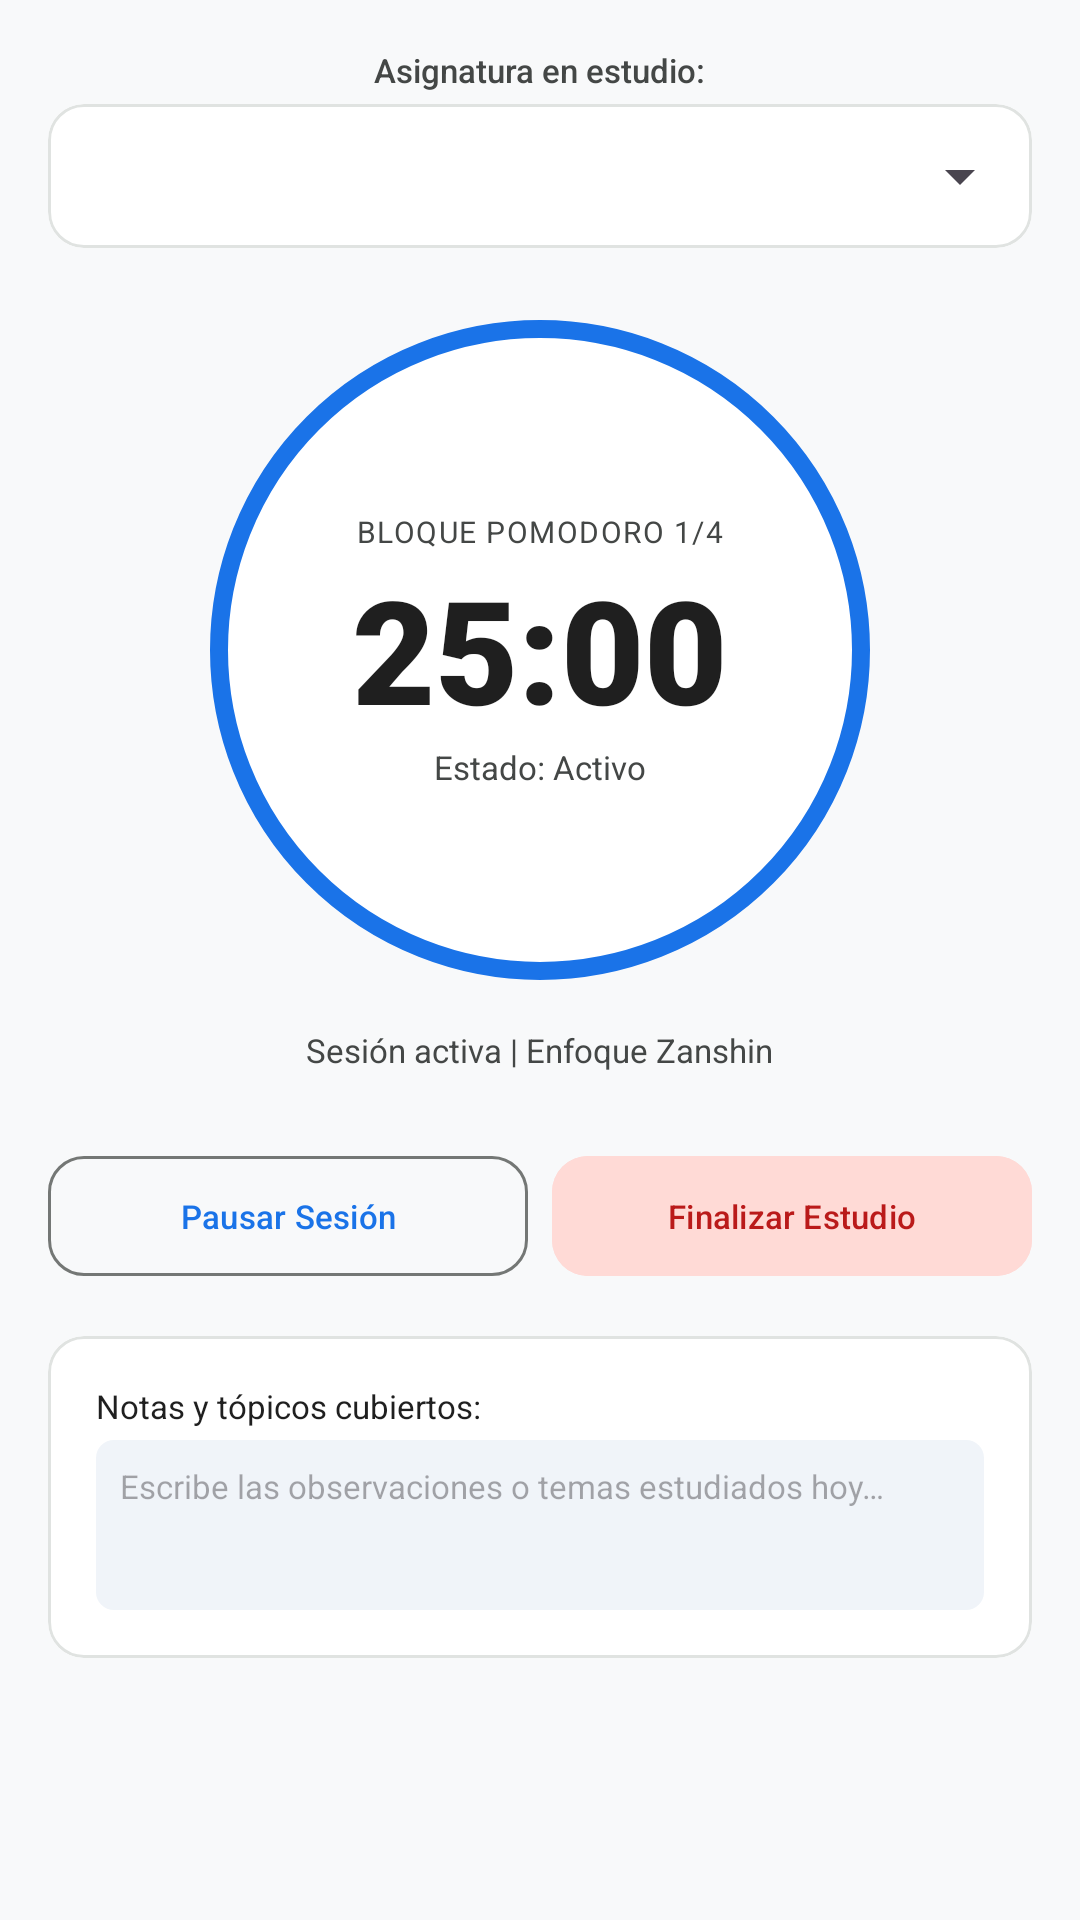

Here is an Android app screen rendered from its layout file. Give the layout XML and the strings, colors and styles it references.
<!-- AndroidManifest.xml: application theme Theme.StudyVibe -->
<!-- res/layout/fragment_enfoque.xml -->
<?xml version="1.0" encoding="utf-8"?>
<androidx.core.widget.NestedScrollView
    xmlns:android="http://schemas.android.com/apk/res/android"
    xmlns:app="http://schemas.android.com/apk/res-auto"
    xmlns:tools="http://schemas.android.com/tools"
    android:layout_width="match_parent"
    android:layout_height="match_parent"
    android:background="@color/color_background"
    android:fillViewport="true">

    <LinearLayout
        android:layout_width="match_parent"
        android:layout_height="wrap_content"
        android:gravity="center_horizontal"
        android:orientation="vertical"
        android:padding="@dimen/spacing_medium">

        
        <TextView
            android:layout_width="wrap_content"
            android:layout_height="wrap_content"
            android:fontFamily="sans-serif-medium"
            android:text="@string/enfoque_lbl_asignatura"
            android:textColor="@color/color_on_surface_variant"
            android:textSize="@dimen/text_size_caption" />

        <com.google.android.material.card.MaterialCardView
            android:layout_width="match_parent"
            android:layout_height="wrap_content"
            android:layout_marginTop="@dimen/spacing_micro"
            android:layout_marginBottom="@dimen/spacing_large"
            app:cardCornerRadius="@dimen/corner_radius_card"
            app:cardElevation="0dp"
            app:strokeColor="@color/color_outline_variant"
            app:strokeWidth="@dimen/stroke_width_card">

            <Spinner
                android:id="@+id/spnAsignaturaEnfoque"
                android:layout_width="match_parent"
                android:layout_height="48dp"
                android:paddingHorizontal="@dimen/spacing_small" />
        </com.google.android.material.card.MaterialCardView>

        
        <FrameLayout
            android:layout_width="@dimen/timer_circle_size"
            android:layout_height="@dimen/timer_circle_size"
            android:layout_marginBottom="@dimen/spacing_medium"
            android:background="@drawable/shape_circle_timer">

            <LinearLayout
                android:layout_width="match_parent"
                android:layout_height="match_parent"
                android:gravity="center"
                android:orientation="vertical"
                android:padding="@dimen/spacing_medium">

                <TextView
                    android:id="@+id/txtFaseTecnicaEnfoque"
                    android:layout_width="wrap_content"
                    android:layout_height="wrap_content"
                    android:fontFamily="sans-serif-bold"
                    android:letterSpacing="0.05"
                    android:text="BLOQUE POMODORO 1/4"
                    android:textColor="@color/color_on_surface_variant"
                    android:textSize="10sp" />

                <TextView
                    android:id="@+id/txtTiempoCronometro"
                    android:layout_width="wrap_content"
                    android:layout_height="wrap_content"
                    android:fontFamily="sans-serif-black"
                    android:text="@string/enfoque_tiempo_inicial"
                    android:textColor="@color/color_on_surface"
                    android:textSize="@dimen/text_size_timer" />

                <TextView
                    android:id="@+id/txtEstadoCronometro"
                    android:layout_width="wrap_content"
                    android:layout_height="wrap_content"
                    android:text="@string/enfoque_estado_activo"
                    android:textColor="@color/color_on_surface_variant"
                    android:textSize="@dimen/text_size_caption" />

            </LinearLayout>
        </FrameLayout>

        
        <TextView
            android:id="@+id/txtMetadatosSesion"
            android:layout_width="wrap_content"
            android:layout_height="wrap_content"
            android:layout_marginBottom="@dimen/spacing_large"
            android:text="Sesión activa | Enfoque Zanshin"
            android:textColor="@color/color_on_surface_variant"
            android:textSize="@dimen/text_size_caption" />

        
        <LinearLayout
            android:layout_width="match_parent"
            android:layout_height="wrap_content"
            android:layout_marginBottom="@dimen/spacing_medium"
            android:orientation="horizontal">

            <com.google.android.material.button.MaterialButton
                android:id="@+id/btnPausarReanudarEnfoque"
                style="@style/Widget.Material3.Button.OutlinedButton"
                android:layout_width="0dp"
                android:layout_height="48dp"
                android:layout_marginEnd="@dimen/spacing_small"
                android:layout_weight="1"
                android:text="@string/enfoque_btn_pausar"
                android:textSize="@dimen/text_size_caption"
                app:cornerRadius="@dimen/corner_radius_card"
                app:icon="@drawable/ic_pause" />

            <com.google.android.material.button.MaterialButton
                android:id="@+id/btnFinalizarEnfoque"
                style="@style/Widget.Material3.Button.TonalButton"
                android:layout_width="0dp"
                android:layout_height="48dp"
                android:layout_weight="1"
                android:backgroundTint="@color/color_error_container"
                android:text="@string/enfoque_btn_finalizar"
                android:textColor="@color/color_error"
                android:textSize="@dimen/text_size_caption"
                app:cornerRadius="@dimen/corner_radius_card"
                app:icon="@drawable/ic_stop"
                app:iconTint="@color/color_error" />

        </LinearLayout>

        
        <com.google.android.material.button.MaterialButton
            android:id="@+id/btnIniciarSesionEnfoque"
            style="@style/Widget.Material3.Button"
            android:layout_width="match_parent"
            android:layout_height="48dp"
            android:layout_marginBottom="@dimen/spacing_medium"
            android:text="@string/enfoque_btn_iniciar"
            android:visibility="gone"
            app:cornerRadius="@dimen/corner_radius_card"
            app:icon="@drawable/ic_play_arrow" />

        
        <com.google.android.material.card.MaterialCardView
            android:layout_width="match_parent"
            android:layout_height="wrap_content"
            app:cardCornerRadius="@dimen/corner_radius_card"
            app:cardElevation="0dp"
            app:strokeColor="@color/color_outline_variant"
            app:strokeWidth="@dimen/stroke_width_card">

            <LinearLayout
                android:layout_width="match_parent"
                android:layout_height="wrap_content"
                android:orientation="vertical"
                android:padding="@dimen/spacing_medium">

                <TextView
                    android:layout_width="wrap_content"
                    android:layout_height="wrap_content"
                    android:fontFamily="sans-serif-bold"
                    android:text="@string/enfoque_notas_titulo"
                    android:textColor="@color/color_on_surface"
                    android:textSize="@dimen/text_size_caption"
                    android:layout_marginBottom="@dimen/spacing_micro" />

                <EditText
                    android:id="@+id/edtNotasSesion"
                    android:layout_width="match_parent"
                    android:layout_height="wrap_content"
                    android:background="@drawable/shape_swatch_rounded"
                    android:backgroundTint="@color/color_surface_variant"
                    android:gravity="top|start"
                    android:hint="@string/enfoque_notas_hint"
                    android:lines="3"
                    android:padding="@dimen/spacing_small"
                    android:textColor="@color/color_on_surface"
                    android:textSize="@dimen/text_size_caption" />

            </LinearLayout>
        </com.google.android.material.card.MaterialCardView>

    </LinearLayout>
</androidx.core.widget.NestedScrollView>
<!-- resources referenced by this layout -->
<resources>
  <color name="color_background">#F8F9FA</color>
  <color name="color_error">#BA1A1A</color>
  <color name="color_error_container">#FFDAD6</color>
  <color name="color_on_surface">#1F1F1F</color>
  <color name="color_on_surface_variant">#444746</color>
  <color name="color_outline_variant">#E0E3E1</color>
  <color name="color_surface_variant">#F0F4F9</color>
  <dimen name="corner_radius_card">12dp</dimen>
  <dimen name="spacing_large">24dp</dimen>
  <dimen name="spacing_medium">16dp</dimen>
  <dimen name="spacing_micro">4dp</dimen>
  <dimen name="spacing_small">8dp</dimen>
  <dimen name="stroke_width_card">1dp</dimen>
  <dimen name="text_size_caption">11sp</dimen>
  <dimen name="text_size_timer">48sp</dimen>
  <dimen name="timer_circle_size">220dp</dimen>
  <!-- drawable shape_circle_timer (drawable) -->
  <?xml version="1.0" encoding="utf-8"?>
  <shape xmlns:android="http://schemas.android.com/apk/res/android"
      android:shape="oval">
      <stroke
          android:width="6dp"
          android:color="@color/color_primary" />
      <solid android:color="@color/color_surface" />
  </shape>
  <!-- drawable shape_swatch_rounded (drawable) -->
  <?xml version="1.0" encoding="utf-8"?>
  <shape xmlns:android="http://schemas.android.com/apk/res/android"
      android:shape="rectangle">
      <corners android:radius="@dimen/corner_radius_swatch" />
      <solid android:color="@color/color_primary" />
  </shape>
  <string name="enfoque_btn_finalizar">Finalizar Estudio</string>
  <string name="enfoque_btn_iniciar">Iniciar Sesión</string>
  <string name="enfoque_btn_pausar">Pausar Sesión</string>
  <string name="enfoque_estado_activo">Estado: Activo</string>
  <string name="enfoque_lbl_asignatura">Asignatura en estudio:</string>
  <string name="enfoque_notas_hint">Escribe las observaciones o temas estudiados hoy…</string>
  <string name="enfoque_notas_titulo">Notas y tópicos cubiertos:</string>
  <string name="enfoque_tiempo_inicial">25:00</string>
  <style name="Theme.StudyVibe" parent="Base.Theme.StudyVibe" />
  <color name="color_primary">#1A73E8</color>
  <color name="color_surface">#FFFFFF</color>
  <dimen name="corner_radius_swatch">6dp</dimen>
  <style name="Base.Theme.StudyVibe" parent="Theme.Material3.DayNight.NoActionBar">
          <item name="colorPrimary">@color/color_primary</item>
          <item name="colorOnPrimary">@color/color_on_primary</item>
          <item name="colorPrimaryContainer">@color/color_primary_container</item>
          <item name="colorOnPrimaryContainer">@color/color_on_primary_container</item>
  
          <item name="android:colorBackground">@color/color_background</item>
          <item name="colorSurface">@color/color_surface</item>
          <item name="colorOnSurface">@color/color_on_surface</item>
          <item name="colorSurfaceVariant">@color/color_surface_variant</item>
          <item name="colorOnSurfaceVariant">@color/color_on_surface_variant</item>
          <item name="colorOutline">@color/color_outline</item>
          <item name="colorOutlineVariant">@color/color_outline_variant</item>
  
          <item name="android:statusBarColor">@color/color_background</item>
          <item name="android:windowLightStatusBar">true</item>
      </style>
  <color name="color_on_primary">#FFFFFF</color>
  <color name="color_primary_container">#D3E3FD</color>
  <color name="color_on_primary_container">#041E49</color>
  <color name="color_outline">#747775</color>
</resources>
